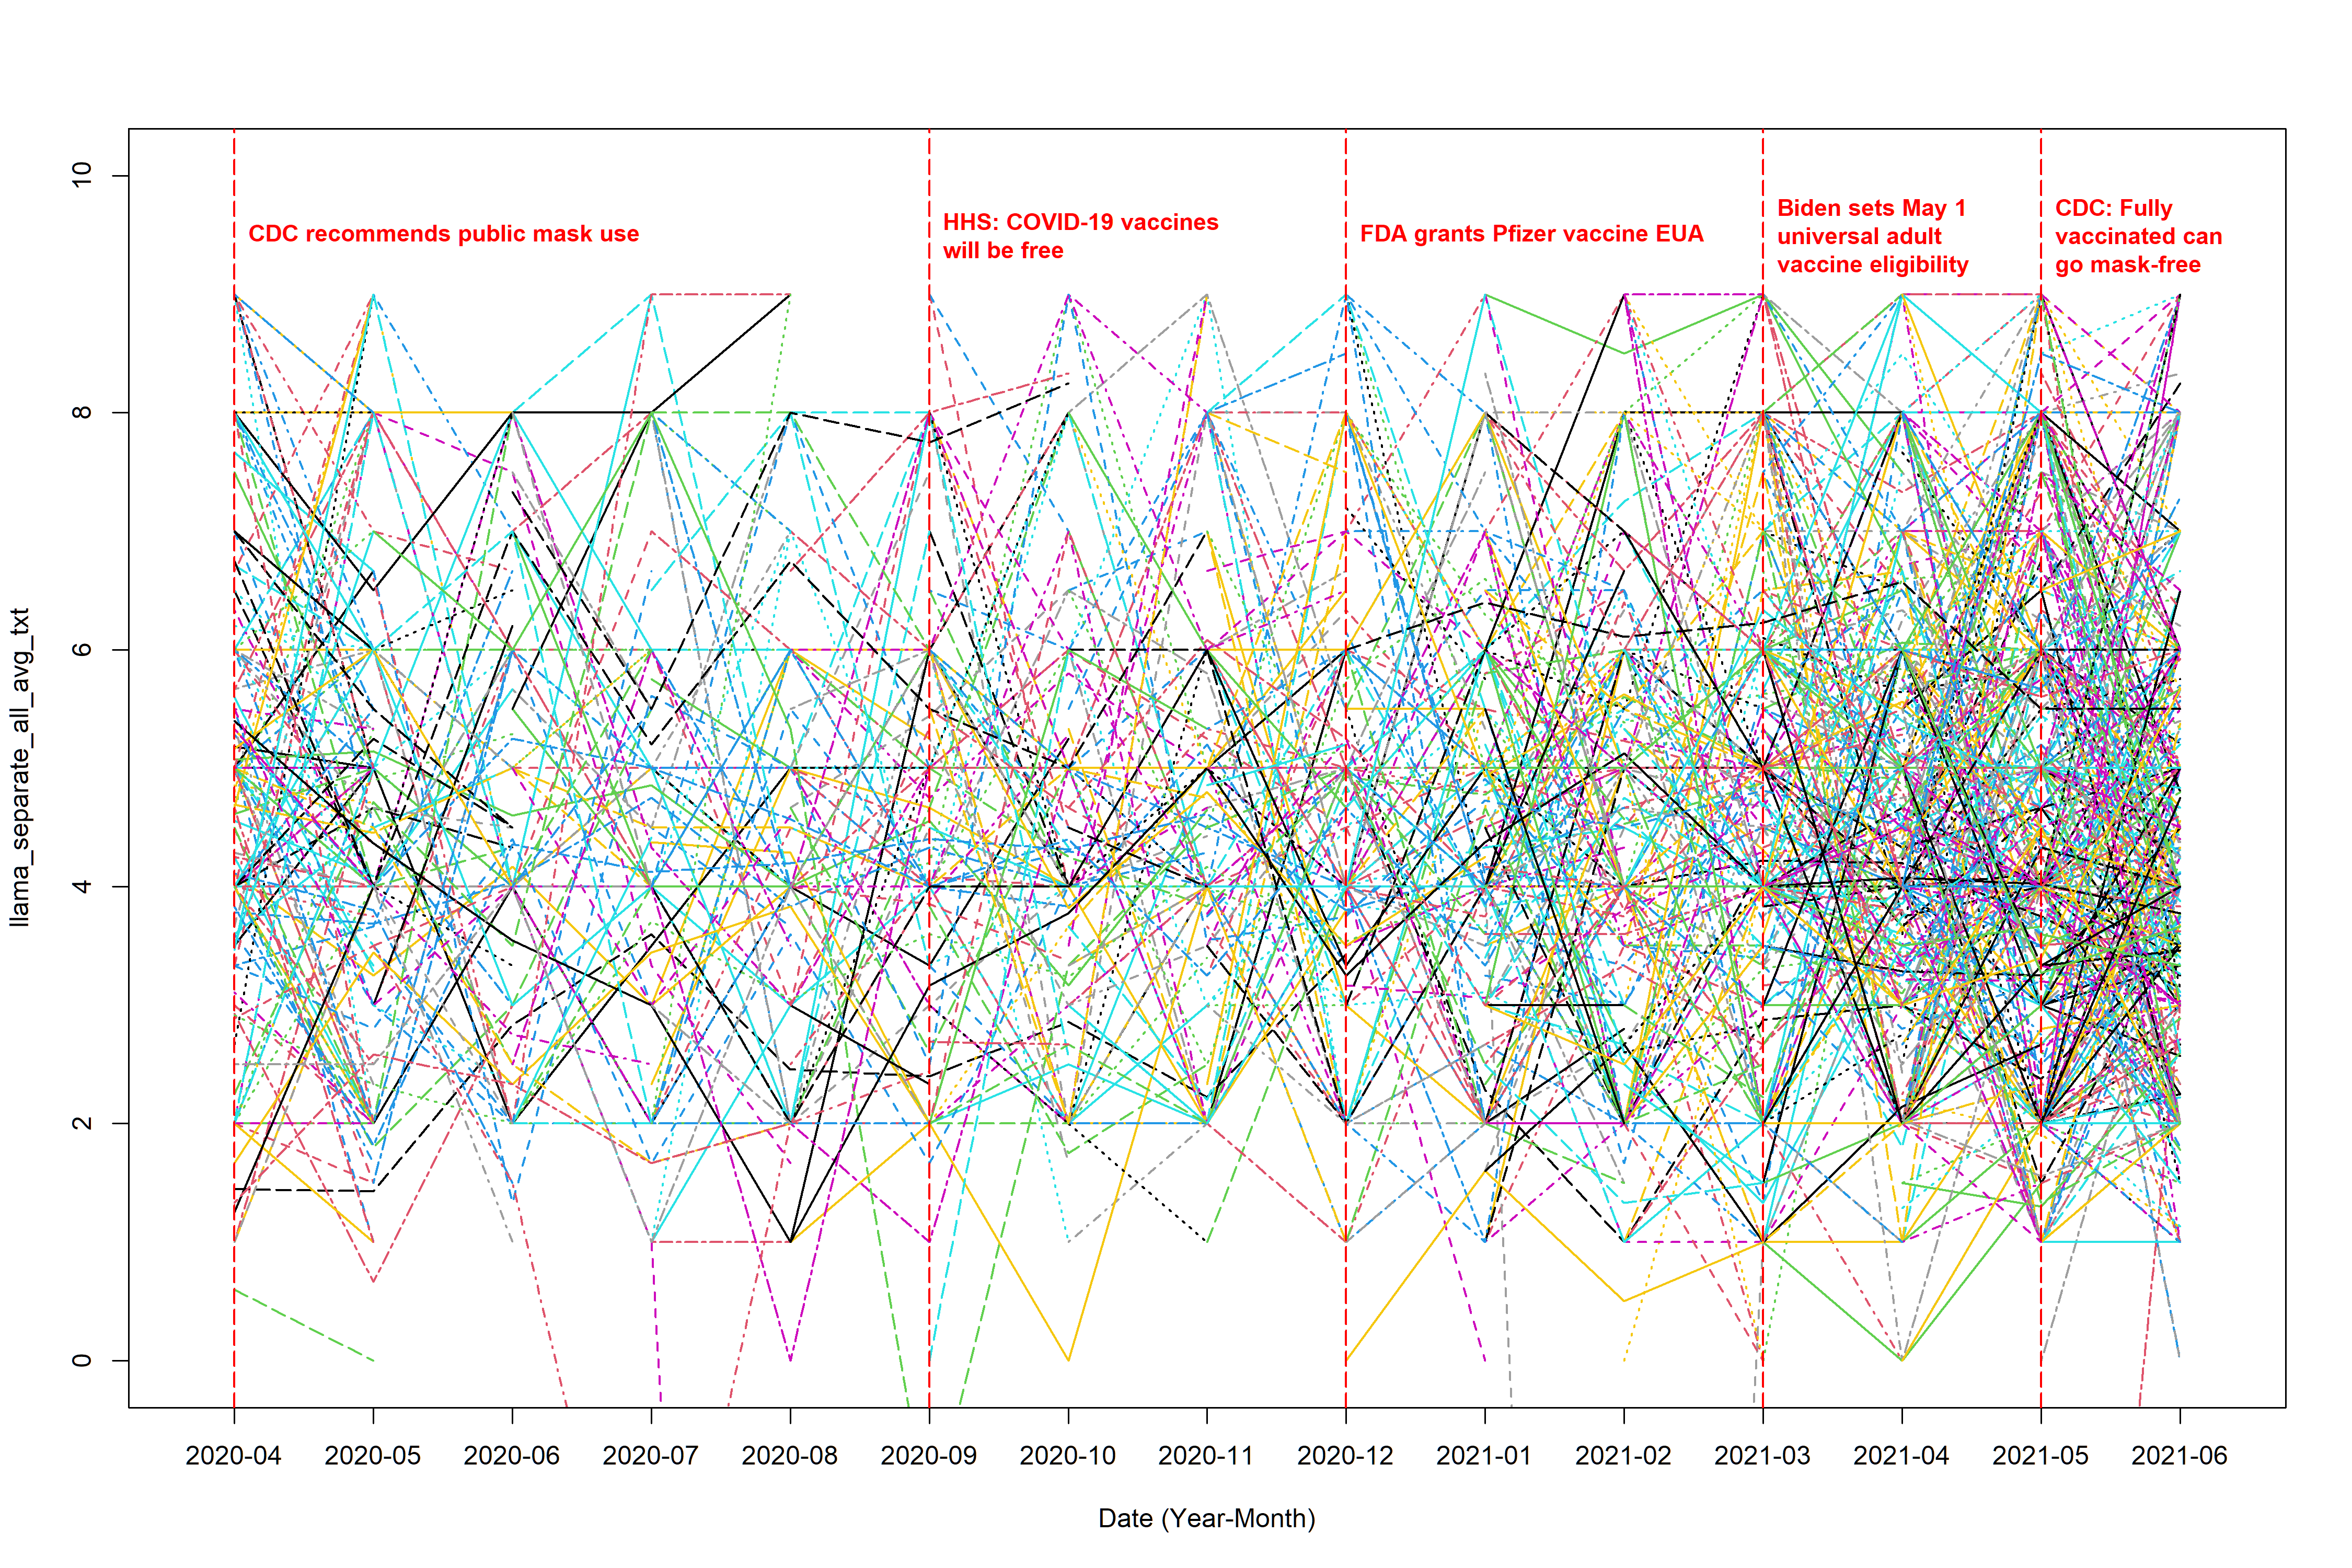

This figure's R source:
library(dplyr)
library(tidytext)
library(tidyr)
library(ggplot2)
library(lubridate)
library(textdata)
library(stringr)
library(readr)
library(EmojiSentR)


# (0) load in the data ----------------------------------------------------

complete_data <- read_csv("text_data_new.csv")
llama_data <- read_csv("llama_output_separate_text.csv")[,-1]

identical(llama_data$Author_ID, complete_data$Author_ID) # it's true, so we just add the sentiment score column to the complete data

complete_data$original_score <- llama_data$sentiment_score

# (1) extract sentiment score ---------------------------------------------


sentiment_score <- complete_data %>%
  select(Author_ID, date, original_score) %>%  
  filter(!(is.na(original_score)))


# (2) calculate the average -----------------------------------------------

sentiment_avg_all <- sentiment_score %>% 
  mutate(month_floor = floor_date(date, unit = "month"),
         month = format(month_floor, "%Y-%m")) %>% 
  select(Author_ID, month, original_score) %>% 
  group_by(Author_ID, month) %>% 
  summarise(
    tweet_num = n(),                      # number of non-NA tweets
    sum_score = sum(original_score),               # sum of scores (all non-NA)
    score     = mean(original_score)               # mean of scores (all non-NA)
  ) %>% 
  ungroup()


# (3) load in the plot and data cleaning functions ------------------------

source("function.r")



# (4) plot ----------------------------------------------------------------

range(sentiment_avg_all$score, na.rm = T)


# the not weighted average plot (the denominator is the total number of positive post sent by the user within a month)
plot_interaction(input_data = sentiment_avg_all, response_col = "score", 
                 file_name = "llama_separate_all_avg_txt", 
                 y_lower = 0, y_upper = 10, line_title_position = 9.5, 
                 ylab = "llama_separate_all_avg_txt")


# (5) Save the output data ------------------------------------------------
wide <- make_wide_t(complete_data, sentiment_avg_all, score_col = "score")

write.csv(wide, "llama_separate_all_avg_txt.csv")
